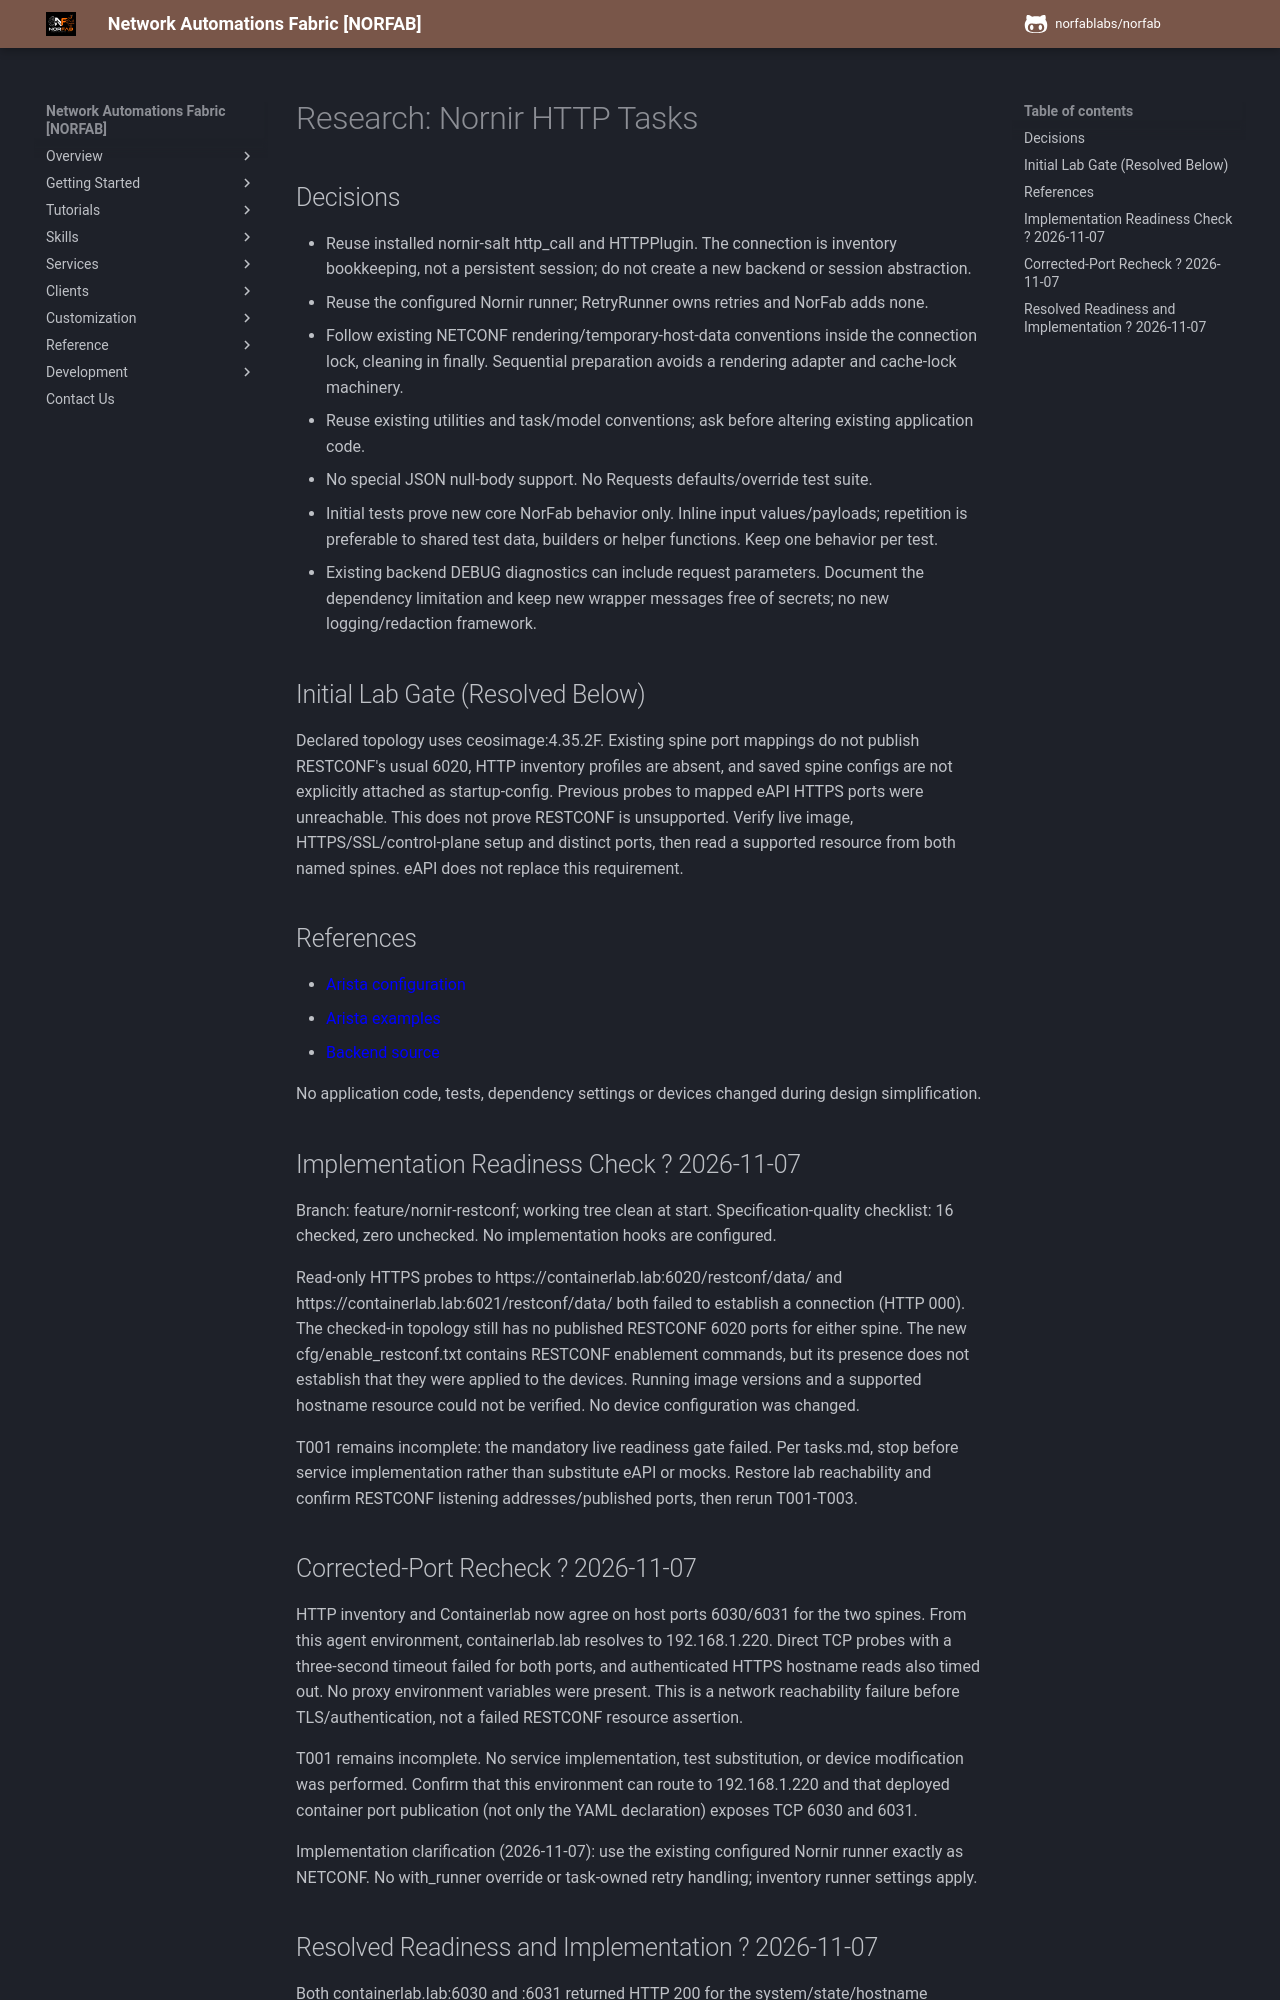

repository: norfablabs/NORFAB · page: development/specs/001-nornir-http/research/index.html · generator: mkdocs

# Research: Nornir HTTP Tasks

## Decisions

- Reuse installed nornir-salt http_call and HTTPPlugin. The connection is inventory bookkeeping,
  not a persistent session; do not create a new backend or session abstraction.
- Reuse the configured Nornir runner; RetryRunner owns retries and NorFab adds none.
- Follow existing NETCONF rendering/temporary-host-data conventions inside the connection lock,
  cleaning in finally. Sequential preparation avoids a rendering adapter and cache-lock machinery.
- Reuse existing utilities and task/model conventions; ask before altering existing application code.
- No special JSON null-body support. No Requests defaults/override test suite.
- Initial tests prove new core NorFab behavior only. Inline input values/payloads; repetition is
  preferable to shared test data, builders or helper functions. Keep one behavior per test.
- Existing backend DEBUG diagnostics can include request parameters. Document the dependency
  limitation and keep new wrapper messages free of secrets; no new logging/redaction framework.

## Initial Lab Gate (Resolved Below)

Declared topology uses ceosimage:4.35.2F. Existing spine port mappings do not publish RESTCONF's
usual 6020, HTTP inventory profiles are absent, and saved spine configs are not explicitly attached
as startup-config. Previous probes to mapped eAPI HTTPS ports were unreachable. This does not
prove RESTCONF is unsupported. Verify live image, HTTPS/SSL/control-plane setup and distinct ports,
then read a supported resource from both named spines. eAPI does not replace this requirement.

## References

- [Arista configuration](https://aristanetworks.github.io/openmgmt/configuration/restconf/)
- [Arista examples](https://aristanetworks.github.io/openmgmt/examples/restconf/curl/)
- [Backend source](https://github.com/dmulyalin/nornir-salt/blob/master/nornir_salt/plugins/tasks/http_call.py)

No application code, tests, dependency settings or devices changed during design simplification.

## Implementation Readiness Check ? 2026-11-07

Branch: feature/nornir-restconf; working tree clean at start. Specification-quality checklist:
16 checked, zero unchecked. No implementation hooks are configured.

Read-only HTTPS probes to https://containerlab.lab:6020/restconf/data/ and
https://containerlab.lab:6021/restconf/data/ both failed to establish a connection (HTTP 000).
The checked-in topology still has no published RESTCONF 6020 ports for either spine.
The new cfg/enable_restconf.txt contains RESTCONF enablement commands, but its presence does
not establish that they were applied to the devices. Running image versions and a supported
hostname resource could not be verified. No device configuration was changed.

T001 remains incomplete: the mandatory live readiness gate failed. Per tasks.md, stop before
service implementation rather than substitute eAPI or mocks. Restore lab reachability and
confirm RESTCONF listening addresses/published ports, then rerun T001-T003.

## Corrected-Port Recheck ? 2026-11-07

HTTP inventory and Containerlab now agree on host ports 6030/6031 for the two spines.
From this agent environment, containerlab.lab resolves to 192.168.1.220. Direct TCP probes
with a three-second timeout failed for both ports, and authenticated HTTPS hostname reads
also timed out. No proxy environment variables were present. This is a network reachability
failure before TLS/authentication, not a failed RESTCONF resource assertion.

T001 remains incomplete. No service implementation, test substitution, or device modification
was performed. Confirm that this environment can route to 192.168.1.220 and that deployed
container port publication (not only the YAML declaration) exposes TCP 6030 and 6031.

Implementation clarification (2026-11-07): use the existing configured Nornir runner exactly
as NETCONF. No with_runner override or task-owned retry handling; inventory runner settings apply.
